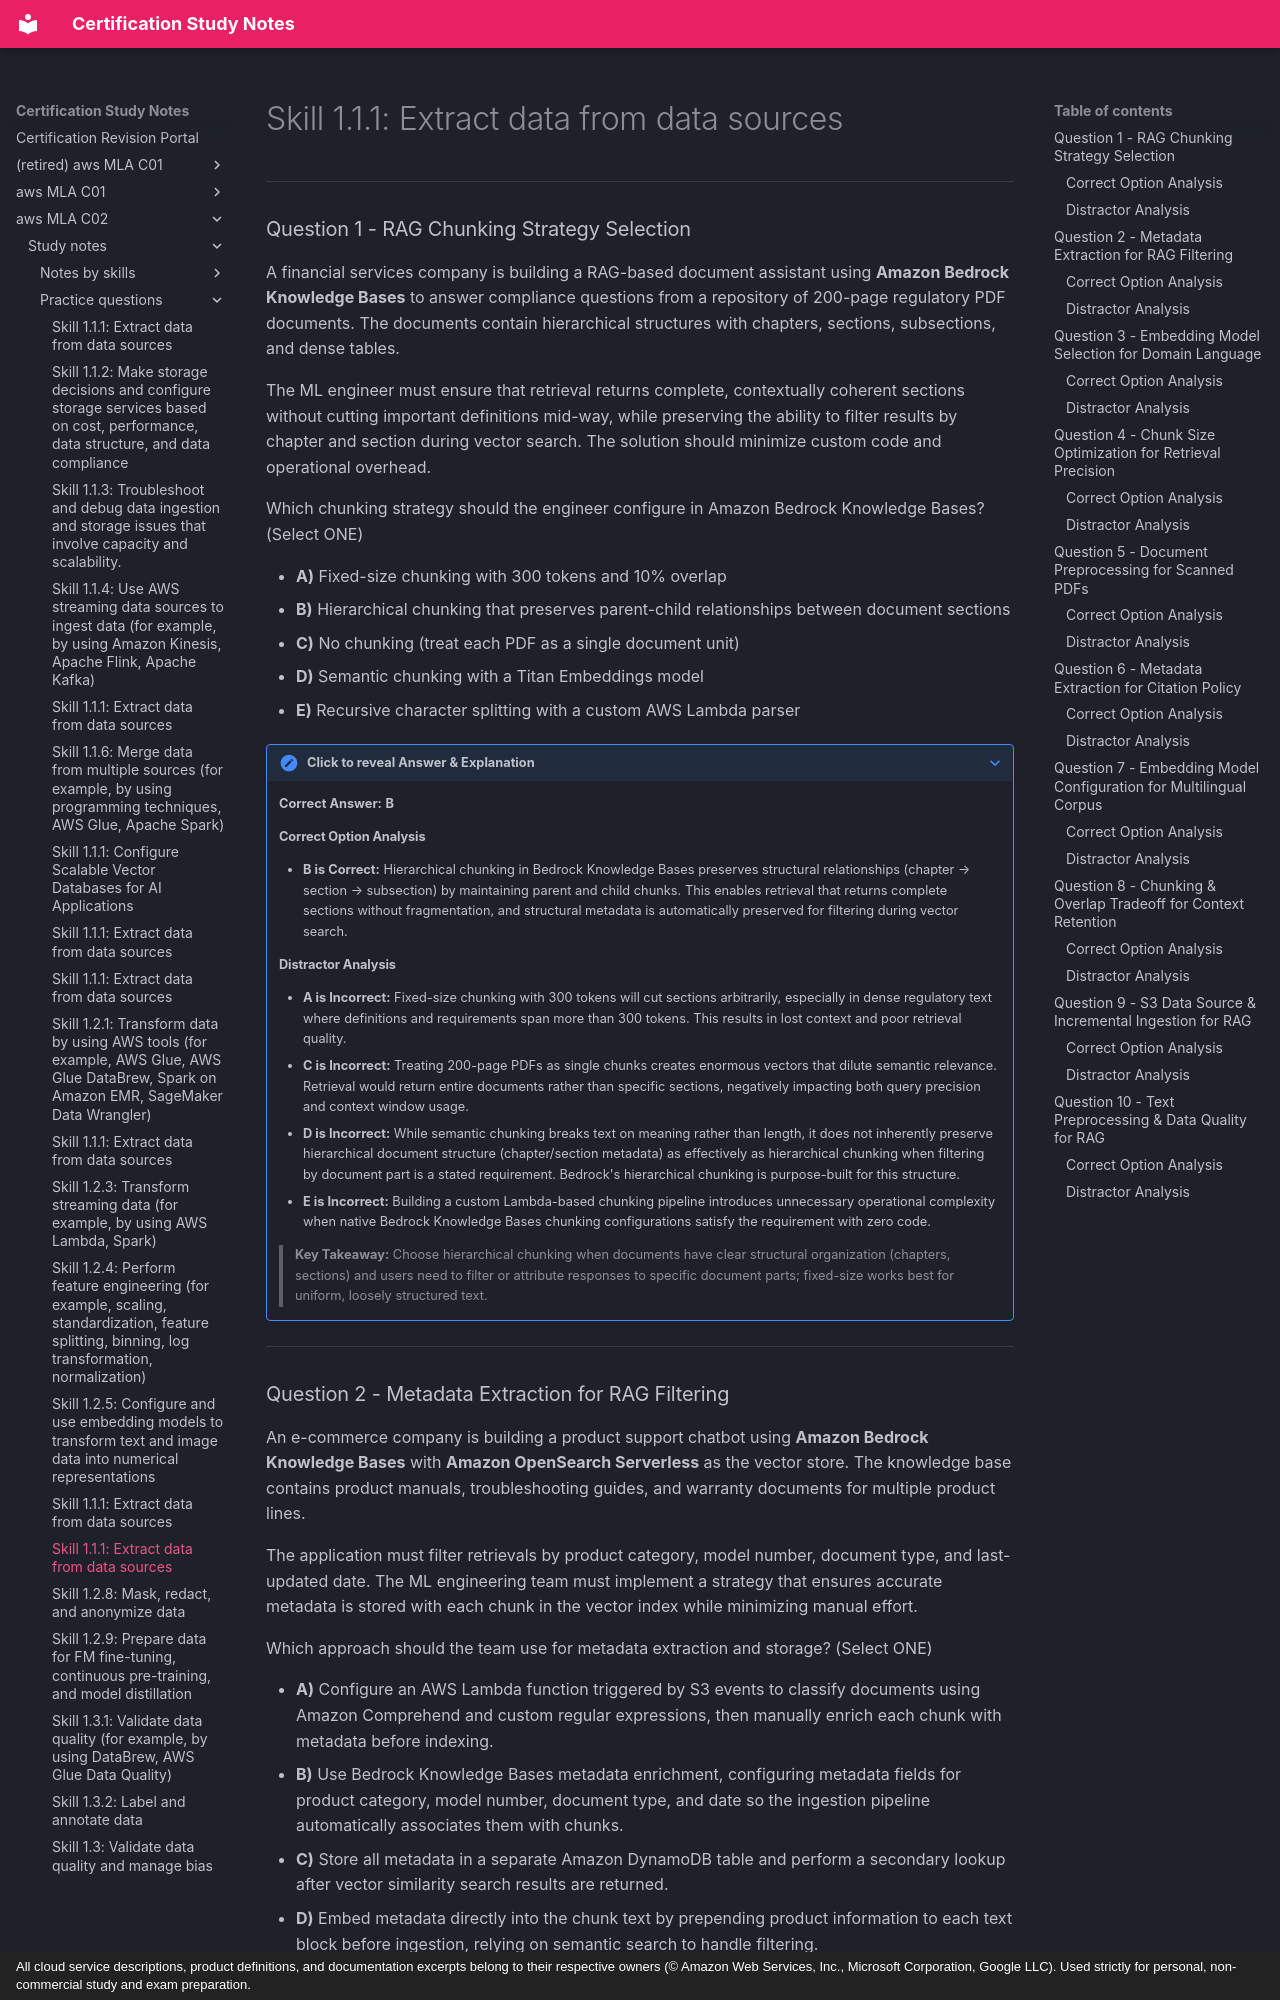

repository: monitus2022/cert_study_notes · page: aws_MLA_C02/study_notes/practice_questions/1.2.7/index.html · generator: mkdocs · copyright: All cloud service descriptions, product definitions, and documentation excerpts belong to their respective owners (© Amazon Web Services, Inc., Microsoft Corporation, Google LLC). Used strictly for personal, non-commercial study and exam preparation.

# Skill 1.1.1: Extract data from data sources

---

### Question 1 - RAG Chunking Strategy Selection

A financial services company is building a RAG-based document assistant using **Amazon Bedrock Knowledge Bases** to answer compliance questions from a repository of 200-page regulatory PDF documents. The documents contain hierarchical structures with chapters, sections, subsections, and dense tables. 

The ML engineer must ensure that retrieval returns complete, contextually coherent sections without cutting important definitions mid-way, while preserving the ability to filter results by chapter and section during vector search. The solution should minimize custom code and operational overhead.

Which chunking strategy should the engineer configure in Amazon Bedrock Knowledge Bases? (Select ONE)

* **A)** Fixed-size chunking with 300 tokens and 10% overlap
* **B)** Hierarchical chunking that preserves parent-child relationships between document sections
* **C)** No chunking (treat each PDF as a single document unit)
* **D)** Semantic chunking with a Titan Embeddings model
* **E)** Recursive character splitting with a custom AWS Lambda parser

??? note "Click to reveal Answer & Explanation"
    **Correct Answer:** **B**

    #### Correct Option Analysis
    * **B is Correct:** Hierarchical chunking in Bedrock Knowledge Bases preserves structural relationships (chapter → section → subsection) by maintaining parent and child chunks. This enables retrieval that returns complete sections without fragmentation, and structural metadata is automatically preserved for filtering during vector search.

    #### Distractor Analysis
    * **A is Incorrect:** Fixed-size chunking with 300 tokens will cut sections arbitrarily, especially in dense regulatory text where definitions and requirements span more than 300 tokens. This results in lost context and poor retrieval quality.
    * **C is Incorrect:** Treating 200-page PDFs as single chunks creates enormous vectors that dilute semantic relevance. Retrieval would return entire documents rather than specific sections, negatively impacting both query precision and context window usage.
    * **D is Incorrect:** While semantic chunking breaks text on meaning rather than length, it does not inherently preserve hierarchical document structure (chapter/section metadata) as effectively as hierarchical chunking when filtering by document part is a stated requirement. Bedrock's hierarchical chunking is purpose-built for this structure.
    * **E is Incorrect:** Building a custom Lambda-based chunking pipeline introduces unnecessary operational complexity when native Bedrock Knowledge Bases chunking configurations satisfy the requirement with zero code.

    > **Key Takeaway:** Choose hierarchical chunking when documents have clear structural organization (chapters, sections) and users need to filter or attribute responses to specific document parts; fixed-size works best for uniform, loosely structured text.

---
